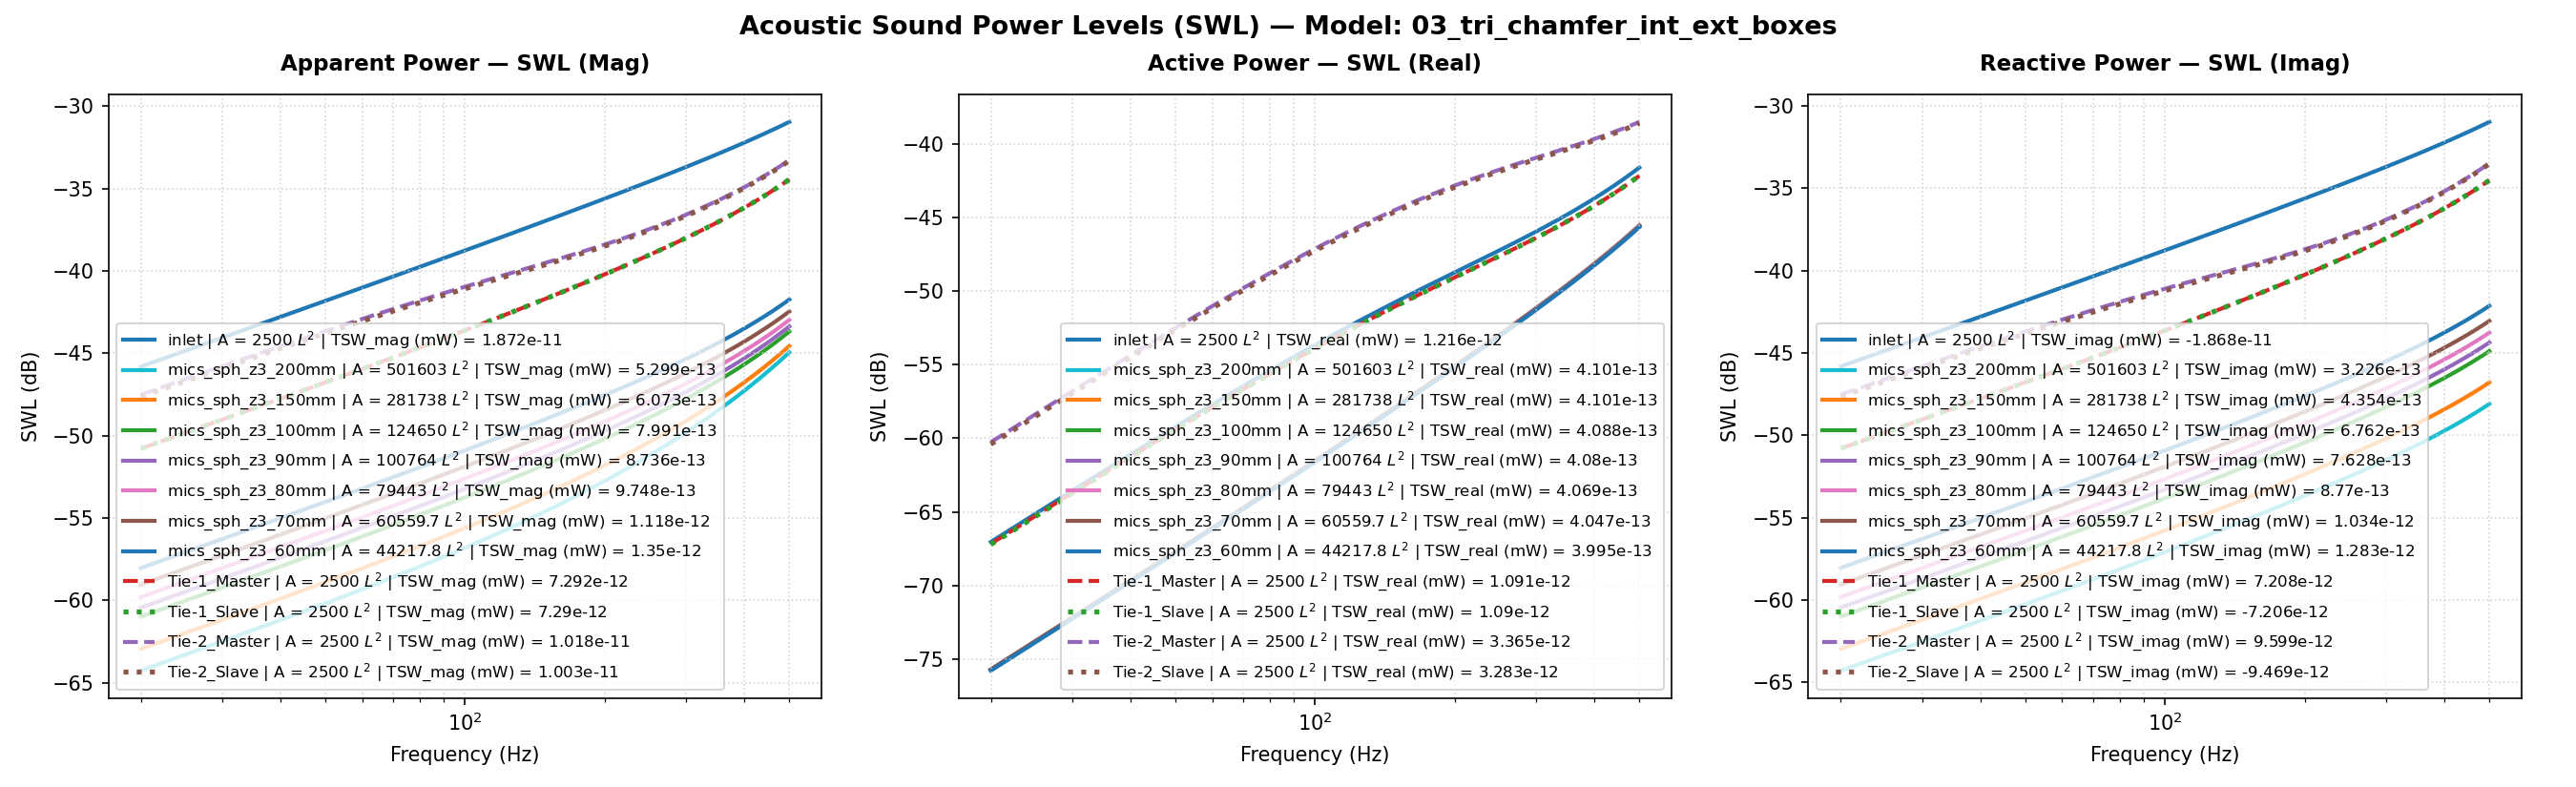

The file beside this chart, header and first rows:
Freq(Hz), inlet | A = 2500 L^2 | TSW_real (mW) = 1…, inlet | A = 2500 L^2 | TSW_imag (mW) = -…, inlet | A = 2500 L^2 | TSW_mag (mW) = 1.…, inlet | A = 2500 L^2 | TSW_real (mW) = 1…, inlet | A = 2500 L^2 | TSW_imag (mW) = -…, inlet | A = 2500 L^2 | TSW_mag (mW) = 1.…, inlet | A = 2500 L^2 | P_rms (MPa), inlet | A = 2500 L^2 | V_mean (mm/s), inlet | A = 2500 L^2 | SPL (dB), mics_sph_z3_200mm | A = 501603 L^2 | TSW…, mics_sph_z3_200mm | A = 501603 L^2 | TSW…, mics_sph_z3_200mm | A = 501603 L^2 | TSW…, mics_sph_z3_200mm | A = 501603 L^2 | TSW…, mics_sph_z3_200mm | A = 501603 L^2 | TSW…, mics_sph_z3_200mm | A = 501603 L^2 | TSW…, mics_sph_z3_200mm | A = 501603 L^2 | P_r…, mics_sph_z3_200mm | A = 501603 L^2 | V_m…, mics_sph_z3_200mm | A = 501603 L^2 | SPL…, mics_sph_z3_150mm | A = 281738 L^2 | TSW…, mics_sph_z3_150mm | A = 281738 L^2 | TSW…, mics_sph_z3_150mm | A = 281738 L^2 | TSW…, mics_sph_z3_150mm | A = 281738 L^2 | TSW…, mics_sph_z3_150mm | A = 281738 L^2 | TSW…
20.0, 1.9727592166900467e-16, -2.6243836570254075e-14, 2.6244578025098357e-14, -67.05, -45.81, -45.81, 4.199240701237244e-13, (4.999999999999999e-05+0j), -33.56, 2.6746213487905014e-17, 3.728582155799912e-16, 3.738162768813522e-16, -75.73, -64.28, -64.27, 6.671173428227112e-15, (2.1964277907670711e-07-2.85506410948161…, -69.54, 2.675512684986285e-17, 5.055416993634567e-16, 5.062491941801427e-16, -75.73, -62.96
30.0, 4.410228015261433e-16, -3.9398319025634844e-14, 3.940078734184339e-14, -63.56, -44.05, -44.04, 6.304288397141502e-13, (4.999999999999999e-05+0j), -30.03, 6.035793350502146e-17, 5.608876256332416e-16, 5.641258802124682e-16, -72.19, -62.51, -62.49, 1.0021404667052827e-14, (2.206705634456795e-07-4.22726411456948e…, -66, 6.037705951600109e-17, 7.604076024765431e-16, 7.628008332585402e-16, -72.19, -61.19
40.0, 7.764023866736231e-16, -5.259151063132288e-14, 5.25972412884039e-14, -61.1, -42.79, -42.79, 8.415775253360311e-13, (4.999999999999999e-05+0j), -27.52, 1.0776049312137251e-16, 7.509247751052445e-16, 7.586173882429952e-16, -69.68, -61.24, -61.2, 1.3389924858062871e-14, (2.221234225372522e-07-5.512375344709156…, -63.49, 1.077922616408434e-16, 1.017909788477402e-15, 1.0236012451866974e-15, -69.67, -59.92
50.0, 1.1973333522857383e-15, -6.583489873311425e-14, 6.584578572965702e-14, -59.22, -41.82, -41.81, 1.0535596550561235e-12, (4.999999999999999e-05+0j), -25.57, 1.6929705316306448e-16, 9.43615714250528e-16, 9.586824857012e-16, -67.71, -60.25, -60.18, 1.678251179523891e-14, (2.2399568829366028e-07-6.66921648076217…, -61.52, 1.6934240644177287e-16, 1.2789017715053344e-15, 1.2900645688410224e-15, -67.71, -58.93
60.0, 1.6965603134380276e-15, -7.913841101254722e-14, 7.915659425776218e-14, -57.7, -41.02, -41.02, 1.2665380014779442e-12, (4.999999999999999e-05+0j), -23.97, 2.4537991711019816e-16, 1.1394876426056542e-15, 1.1656085926982519e-15, -66.1, -59.43, -59.33, 2.0203799977386588e-14, (2.2627464572147505e-07-7.66080701277090…, -59.91, 2.454380987459634e-16, 1.5440806637051175e-15, 1.563465687613281e-15, -66.1, -58.11
70.0, 2.2662576338567764e-15, -9.251032331434524e-14, 9.253807780253328e-14, -56.45, -40.34, -40.34, 1.4806471358216527e-12, (4.999999999999999e-05+0j), -22.61, 3.3646607613969825e-16, 1.3389391169163023e-15, 1.3805677742151787e-15, -64.73, -58.73, -58.6, 2.3657197633448314e-14, (2.289441874085556e-07-8.455266286533697…, -58.54, 3.3653454053979044e-16, 1.813974187483194e-15, 1.844927600159866e-15, -64.73, -57.41
80.0, 2.898539305524704e-15, -1.0595735429755431e-13, 1.0599699269244917e-13, -55.38, -39.75, -39.75, 1.6959951565983542e-12, (4.999999999999999e-05+0j), -21.43, 4.430364986541819e-16, 1.5422505465520989e-15, 1.6046239707420567e-15, -63.54, -58.12, -57.95, 2.7144993896829153e-14, (2.319869286932963e-07-9.025121753117706…, -57.35, 4.431109334358051e-16, 2.088954790752173e-15, 2.1354342455661813e-15, -63.53, -56.8
90.0, 3.585859347728453e-15, -1.1948486117602167e-13, 1.195386566660127e-13, -54.45, -39.23, -39.22, 1.912667145452324e-12, (4.999999999999999e-05+0j), -20.39, 5.655801807445246e-16, 1.7496021892277116e-15, 1.8387465190725477e-15, -62.48, -57.57, -57.35, 3.066853686248501e-14, (2.3538522684480127e-07-9.34640316391976…, -56.29, 5.656546252480819e-16, 2.369263629272755e-15, 2.435852068591041e-15, -62.47, -56.25
100.0, 4.321306358574271e-15, -1.330970888729872e-13, 1.3316722102345047e-13, -53.64, -38.76, -38.76, 2.130729521346341e-12, (4.999999999999999e-05+0j), -19.45, 7.045830960512928e-16, 1.961094698965191e-15, 2.083825750284941e-15, -61.52, -57.08, -56.81, 3.422843441028907e-14, (2.3912164644483987e-07-9.39787429020555…, -55.33, 7.046501339166999e-16, 2.655037808738976e-15, 2.746954236433925e-15, -61.52, -55.76
110.0, 5.098799085301172e-15, -1.4679743977667688e-13, 1.468859628320533e-13, -52.93, -38.33, -38.33, 2.35023471569458e-12, (4.999999999999999e-05+0j), -18.6, 8.605218188555271e-16, 2.1767700024242095e-15, 2.340689096010044e-15, -60.65, -56.62, -56.31, 3.782475527898576e-14, (2.4317915797654523e-07-9.16042010645449…, -54.47, 8.60572821191689e-16, 2.9463379671269335e-15, 3.0694450633799415e-15, -60.65, -55.31
120.0, 5.913194025726217e-15, -1.6058873868636507e-13, 1.6069756954124579e-13, -52.28, -37.94, -37.94, 2.5712257261108475e-12, (4.999999999999999e-05+0j), -17.82, 1.0338612744255453e-15, 2.396631055906431e-15, 2.6101167699725596e-15, -59.86, -56.2, -55.83, 4.1457216053526033e-14, (2.4754119459426306e-07-8.61655391840328…, -53.67, 1.0338866716585845e-15, 3.2431743162410733e-15, 3.4039831514505207e-15, -59.86, -54.89
130.0, 6.760320205299273e-15, -1.7447347450988178e-13, 1.7460439638459433e-13, -51.7, -37.58, -37.58, 2.793740234785107e-12, (4.999999999999999e-05+0j), -17.1, 1.2250558382019975e-15, 2.6206594501844033e-15, 2.892856332511799e-15, -59.12, -55.82, -55.39, 4.5125344494960095e-14, (2.5219162358542846e-07-7.75001867699530…, -52.93, 1.2250454021378015e-15, 3.545529803874547e-15, 3.751202184295276e-15, -59.12, -54.5
140.0, 7.636958429518542e-15, -1.8845400746757738e-13, 1.8860868501912607e-13, -51.17, -37.25, -37.24, 3.017814106680443e-12, (4.999999999999999e-05+0j), -16.43, 1.4345529113660977e-15, 2.8488302437558923e-15, 3.1896356866023436e-15, -58.43, -55.45, -54.96, 4.882861408233116e-14, (2.5711466421598465e-07-6.54546857935095…, -52.25, 1.4344960333115648e-15, 3.853379597025055e-15, 4.11172873477271e-15, -58.43, -54.14
150.0, 8.54078212014891e-15, -2.0253273703139066e-13, 2.0271273894023112e-13, -50.69, -36.94, -36.93, 3.2434841961545466e-12, (4.999999999999999e-05+0j), -15.8, 1.6627981347658748e-15, 3.0811238015395736e-15, 3.5011743054858816e-15, -57.79, -55.11, -54.56, 5.2566548582175145e-14, (2.6229477425028326e-07-4.98822221674225…, -51.61, 1.662684089912225e-15, 4.166706604672939e-15, 4.486196865082086e-15, -57.79, -53.8
160.0, 9.470274888989421e-15, -2.167122308398628e-13, 2.1691905656733575e-13, -50.24, -36.64, -36.64, 3.4707904763235123e-12, (4.999999999999999e-05+0j), -15.21, 1.9102415241581625e-15, 3.3175347353947654e-15, 3.828192706900857e-15, -57.19, -54.79, -54.17, 5.633879843366889e-14, (2.6771652234649847e-07-3.06407938984478…, -51, 1.91005971631528e-15, 4.4855131764023076e-15, 4.875259641862075e-15, -57.19, -53.48
170.0, 1.042463711146205e-14, -2.3099531815615485e-13, 2.3123042634776435e-13, -49.82, -36.36, -36.36, 3.699777560723185e-12, (4.999999999999999e-05+0j), -14.66, 2.1773439712593652e-15, 3.558078257159089e-15, 4.171420340033808e-15, -56.62, -54.49, -53.8, 6.014519258014591e-14, (2.7336445936825285e-07-7.59193088611657…, -50.44, 2.1770841551810794e-15, 4.809829393190794e-15, 5.279597921276073e-15, -56.62, -53.18
180.0, 1.1403690640418217e-14, -2.4538515323643846e-13, 2.4564999000425943e-13, -49.43, -36.1, -36.1, 3.930495715273082e-12, (4.999999999999999e-05+0j), -14.13, 2.4645837209996087e-15, 3.8027943680118e-15, 4.531602136463278e-15, -56.08, -54.2, -53.44, 6.398577021762951e-14, (2.792229978064752e-07+1.940012447541251…, -49.9, 2.4642362018920342e-15, 5.139718513801648e-15, 5.69992688197232e-15, -56.08, -52.89
190.0, 1.2407787917601394e-14, -2.598852545962403e-13, 2.6018128056714765e-13, -49.06, -35.85, -35.85, 4.163001466796966e-12, (4.999999999999999e-05+0j), -13.63, 2.7724625829901023e-15, 4.0517503408702914e-15, 4.90950400741487e-15, -55.57, -53.92, -53.09, 6.786079702603077e-14, (2.8527630509993746e-07+5.04688668450629…, -49.39, 2.7720183944096543e-15, 5.475280181922701e-15, 6.137000818763263e-15, -55.57, -52.62
200.0, 1.3437729339053862e-14, -2.7449952598565186e-13, 2.74828241518475e-13, -48.72, -35.61, -35.61, 4.3973579093359624e-12, (4.999999999999999e-05+0j), -13.16, 3.1015117539051966e-15, 4.3050419309902664e-15, 5.305917563173828e-15, -55.08, -53.66, -52.75, 7.177077007236165e-14, (2.9150821386185414e-07+8.57456928393950…, -48.9, 3.1009628162537367e-15, 5.8166519694566366e-15, 6.591616684969786e-15, -55.09, -52.35
210.0, 1.4494690885415897e-14, -2.892322642460428e-13, 2.8959523260018713e-13, -48.39, -35.39, -35.38, 4.6336347970865615e-12, (4.999999999999999e-05+0j), -12.7, 3.4522972151665934e-15, 4.56279369730281e-15, 5.721664302105923e-15, -54.62, -53.41, -52.42, 7.571641495674946e-14, (2.979021499323834e-07+1.253598567120114…, -48.44, 3.4516364775204816e-15, 6.164009760923893e-15, 7.064616812376665e-15, -54.62, -52.1
220.0, 1.5580162708801297e-14, -3.0408815837515474e-13, 3.0448702687310985e-13, -48.07, -35.17, -35.16, 4.8719084973510316e-12, (4.999999999999999e-05+0j), -12.27, 3.825424729954248e-15, 4.8251587511715025e-15, 6.1575994785754346e-15, -54.17, -53.16, -52.11, 7.969867807587614e-14, (3.044410777412191e-07+1.694382804771765…, -47.99, 3.824646298157862e-15, 6.517567396353899e-15, 7.556891164495356e-15, -54.17, -51.86
230.0, 1.6695898493025316e-14, -3.1907228324511827e-13, 3.195088026357684e-13, -47.77, -34.96, -34.96, 5.112261861244493e-12, (4.999999999999999e-05+0j), -11.85, 4.221544500425043e-15, 5.092318182226763e-15, 6.614615819388622e-15, -53.75, -52.93, -51.79, 8.371871620836582e-14, (3.111074615757812e-07+2.181052701209296…, -47.56, 4.220643754349805e-15, 6.877575901151457e-15, 8.069379404714547e-15, -53.75, -51.63
240.0, 1.784387487542647e-14, -3.341900906003741e-13, 3.3466613292362904e-13, -47.49, -34.76, -34.75, 5.354784055687821e-12, (4.999999999999999e-05+0j), -11.45, 4.641355565848187e-15, 5.364480349788721e-15, 7.093647222120597e-15, -53.33, -52.7, -51.49, 8.777788503802503e-14, (3.178832408814969e-07+2.714821783501548…, -47.15, 4.6403292685555716e-15, 7.244322550494482e-15, 8.603072993774745e-15, -53.33, -51.4
250.0, 1.9026259943199194e-14, -3.494473992595593e-13, 3.4996497455702055e-13, -47.21, -34.57, -34.56, 5.599570388178468e-12, (4.999999999999999e-05+0j), -11.06, 5.085610030394925e-15, 5.641880176486878e-15, 7.59567253816863e-15, -52.94, -52.49, -51.19, 9.187772774553559e-14, (3.247498175497947e-07+3.296870445560782…, -46.76, 5.08445643170998e-15, 7.618129947238358e-15, 9.159017474542065e-15, -52.94, -51.18
260.0, 2.0245389715747648e-14, -3.648503858732233e-13, 3.6541165810162987e-13, -46.94, -34.38, -34.37, 5.846722146161485e-12, (4.999999999999999e-05+0j), -10.68, 5.55511720982676e-15, 5.924778538956382e-15, 8.121719519325422e-15, -52.55, -52.27, -50.9, 9.601996441836587e-14, (3.3168805317424294e-07+3.92834234536457…, -46.37, 5.5538361465721424e-15, 7.99935523725983e-15, 9.738315057280061e-15, -52.55, -50.97
270.0, 2.150375153533361e-14, -3.8040557714321155e-13, 3.8101287964024686e-13, -46.67, -34.2, -34.19, 6.096346465379675e-12, (4.999999999999999e-05+0j), -10.32, 6.050747782540819e-15, 6.2134618184298026e-15, 8.672868988806854e-15, -52.18, -52.07, -50.62, 1.0020648274212345e-13, (3.386782743967688e-07+4.610340959999703…, -46, 6.04934077742974e-15, 8.388389543961283e-15, 1.0342127584917586e-14, -52.18, -50.76
280.0, 2.2803973365549724e-14, -3.961198440750168e-13, 3.9677569490994823e-13, -46.42, -34.02, -34.01, 6.348556236069969e-12, (4.999999999999999e-05+0j), -9.967, 6.573438024636531e-15, 6.5082416504092665e-15, 9.250259285223271e-15, -51.82, -51.87, -50.34, 1.0443933022928842e-13, (3.457002846667842e-07+5.343926408099395…, -45.64, 6.571908385592005e-15, 8.785657672612695e-15, 1.0971679933763692e-14, -51.82, -50.56
290.0, 2.414881810922359e-14, -4.1200039859267653e-13, 4.1270751611352643e-13, -46.17, -33.85, -33.84, 6.6034700519470636e-12, (4.999999999999999e-05+0j), -9.625, 7.124194202401085e-15, 6.80945489593304e-15, 9.855091020039931e-15, -51.47, -51.67, -50.06, 1.0872070809743513e-13, (3.5273338095846753e-07+6.13011261095480…, -45.29, 7.12254712386968e-15, 9.19161811337684e-15, 1.162826388907224e-14, -51.47, -50.37
300.0, 2.554118218290658e-14, -4.280547926776874e-13, 4.288161115462412e-13, -45.93, -33.69, -33.68, 6.861212204231665e-12, (4.999999999999999e-05+0j), -9.293, 7.704097189812466e-15, 7.11746384576446e-15, 1.048863218469599e-14, -51.13, -51.48, -49.79, 1.1305296681390697e-13, (3.5975637421072837e-07+6.96986483541315…, -44.95, 7.702339857474607e-15, 9.606763357277884e-15, 1.2313242525134434e-14, -51.13, -50.17
310.0, 2.6984097711483542e-14, -4.4429092008223773e-13, 4.4510960807066864e-13, -45.69, -33.52, -33.52, 7.1219127212478565e-12, (4.999999999999999e-05+0j), -8.969, 8.314307373875808e-15, 7.432656661840308e-15, 1.1152223641950727e-14, -50.8, -51.29, -49.53, 1.1743860326493075e-13, (3.667476124572727e-07+7.864097641467983…, -44.62, 8.312449074024452e-15, 1.0031620530322912e-14, 1.3028055114737814e-14, -50.8, -49.99
320.0, 2.848073782544048e-14, -4.607170205978745e-13, 4.615964964074834e-13, -45.45, -33.37, -33.36, 7.385707453075025e-12, (4.999999999999999e-05+0j), -8.653, 8.956069907110124e-15, 7.755448056429446e-15, 1.1847285036539756e-14, -50.48, -51.1, -49.26, 1.2188025947422876e-13, (3.7368500579351793e-07+8.81367324344830…, -44.3, 8.954122141871792e-15, 1.0466752346022798e-14, 1.3774222591657668e-14, -50.48, -49.8
330.0, 3.0034424651779004e-14, -4.773416868224983e-13, 4.782856391767491e-13, -45.22, -33.21, -33.2, 7.652738200207683e-12, (4.999999999999999e-05+0j), -8.344, 9.630720364391553e-15, 8.086280207814812e-15, 1.2575321162356201e-14, -50.16, -50.92, -49, 1.2638072278142764e-13, (3.805460524811911e-07+9.819400284348575…, -43.99, 9.62869697389728e-15, 1.0912758374551547e-14, 1.455335359140578e-14, -50.16, -49.62
340.0, 3.1648639685755953e-14, -4.941738733516661e-13, 4.951862816126345e-13, -45, -33.06, -33.05, 7.923152884989928e-12, (4.999999999999999e-05+0j), -8.043, 1.033969086063334e-14, 8.425623911256945e-15, 1.333792882674853e-14, -49.85, -50.74, -48.75, 1.309429273880424e-13, (3.8730786562054764e-07+1.08820330169228…, -43.68, 1.0337608153208455e-14, 1.1370276626851404e-14, 1.5367151099029553e-14, -49.86, -49.44
350.0, 3.3327036314742474e-14, -5.112229083182881e-13, 5.123080648778944e-13, -44.77, -32.91, -32.9, 8.197105764645988e-12, (4.999999999999999e-05+0j), -7.747, 1.1084516686397922e-14, 8.77397996503754e-15, 1.4136804256900288e-14, -49.55, -50.57, -48.5, 1.3556995718421974e-13, (3.9394719992647835e-07+1.20022708817753…, -43.38, 1.1082393577827305e-14, 1.1839985453491805e-14, 1.6217419737824063e-14, -49.55, -49.27
360.0, 3.5073454338653656e-14, -5.284985072126223e-13, 5.296610419175794e-13, -44.55, -32.77, -32.76, 8.474757684938383e-12, (4.999999999999999e-05+0j), -7.458, 1.186684352043517e-14, 9.131880793170041e-15, 1.49737510984777e-14, -49.26, -50.39, -48.25, 1.402650497797059e-13, (4.004404782312087e-07+1.318075847108011…, -43.08, 1.1864701683369735e-14, 1.2322605760566774e-14, 1.71060737390469e-14, -49.26, -49.09
370.0, 3.689193639478885e-14, -5.460107889284894e-13, 5.472556958107138e-13, -44.33, -32.63, -32.62, 8.756276373793584e-12, (4.999999999999999e-05+0j), -7.174, 1.2688435281255772e-14, 9.49989230865531e-15, 1.5850689062708427e-14, -48.97, -50.22, -48, 1.4503160167553196e-13, (4.0676381740557314e-07+1.44180858662328…, -42.79, 1.268629930585924e-14, 1.2818903548045694e-14, 1.8035145639887222e-14, -48.97, -48.92
380.0, 3.878674625032119e-14, -5.637702939994416e-13, 5.65102960601786e-13, -44.11, -32.49, -32.48, 9.041836774604635e-12, (4.999999999999999e-05+0j), -6.895, 1.355118268415368e-14, 9.878616023798202e-15, 1.6769663284781515e-14, -48.68, -50.05, -47.75, 1.4987317452729507e-13, (4.128930534461162e-07+1.571478933830263…, -42.51, 1.354908025113813e-14, 1.3329692779573146e-14, 1.900679576492539e-14, -48.68, -48.75
390.0, 4.0762388974354233e-14, -5.817880050083838e-13, 5.83214244619018e-13, -43.9, -32.35, -32.34, 9.331621419322358e-12, (4.999999999999999e-05+0j), -6.621, 1.4457112575550258e-14, 1.0268691416985362e-14, 1.773285446394354e-14, -48.4, -49.88, -47.51, 1.5479350246573773e-13, (4.1880376551868223e-07+1.70713524013232…, -42.23, 1.445507464282165e-14, 1.3855838596616065e-14, 2.002332255508613e-14, -48.4, -48.58
400.0, 4.28236330453499e-14, -6.000753691749613e-13, 6.016014563127892e-13, -43.68, -32.22, -32.21, 9.625820841869027e-12, (4.999999999999999e-05+0j), -6.352, 1.5408398123176492e-14, 1.0670798568411504e-14, 1.8742589863994834e-14, -48.12, -49.72, -47.27, 1.5979650045512017e-13, (4.2447129878341546e-07+1.84882072100582…, -41.95, 1.540645912739791e-14, 1.4398260894020713e-14, 2.108717381766624e-14, -48.12, -48.42
410.0, 4.497553448969868e-14, -6.18644323145938e-13, 6.202770326743768e-13, -43.47, -32.09, -32.07, 9.924634032837272e-12, (4.999999999999999e-05+0j), -6.086, 1.6407369948448555e-14, 1.1085661080501823e-14, 1.9801355262128035e-14, -47.85, -49.55, -47.03, 1.6488627368425813e-13, (4.2987078585260903e-07+1.99657362957606…, -41.68, 1.640556802293825e-14, 1.4957938278439386e-14, 2.2200958981468714e-14, -47.85, -48.25
420.0, 4.72234631849252e-14, -6.375073200347229e-13, 6.392539703224632e-13, -43.26, -31.96, -31.94, 1.022826893687331e-11, (4.999999999999999e-05+0j), -5.825, 1.7456528296522227e-14, 1.1514049302233972e-14, 2.0911807944354208e-14, -47.58, -49.39, -46.8, 1.7006712799909958e-13, (4.349771667536699e-07+2.150427463554392…, -41.41, 1.7454905507028042e-14, 1.553591243574201e-14, 2.3367462452528324e-14, -47.58, -48.09
430.0, 4.957313149734627e-14, -6.566773587768284e-13, 6.585458593724241e-13, -43.05, -31.83, -31.81, 1.0536942994584842e-11, (4.999999999999999e-05+0j), -5.566, 1.8558556350005905e-14, 1.1956783880229994e-14, 2.2076790857252608e-14, -47.31, -49.22, -46.56, 1.753435813992127e-13, (4.397652072853916e-07+2.310411205326362…, -41.14, 1.8557158950044644e-14, 1.6133292938465227e-14, 2.4589658178501667e-14, -47.31, -47.92
440.0, 5.203062546035159e-14, -6.761680158881655e-13, 6.781669202312465e-13, -42.84, -31.7, -31.69, 1.0850883731259121e-11, (4.999999999999999e-05+0j), -5.311, 1.9716334804308125e-14, 1.2414739663405583e-14, 2.3299348038640644e-14, -47.05, -49.06, -46.33, 1.8072037663371402e-13, (4.442095156682579e-07+2.476549595219042…, -40.88, 1.9715213511924012e-14, 1.675126252962951e-14, 2.587072554369747e-14, -47.05, -47.76
450.0, 5.4602438736102454e-14, -6.95993479733051e-13, 6.981320434895183e-13, -42.63, -31.57, -31.56, 1.1170329395134347e-11, (4.999999999999999e-05+0j), -5.059, 2.093295783626316e-14, 1.2888849992197989e-14, 2.458274146420926e-14, -46.79, -48.9, -46.09, 1.862024949451108e-13, (4.48284557399158e-07+2.6488634382337284…, -40.62, 2.093216813425014e-14, 1.7391082924957773e-14, 2.7214066732175012e-14, -46.79, -47.6
460.0, 5.729550964254605e-14, -7.161685874285919e-13, 7.184568331115404e-13, -42.42, -31.45, -31.44, 1.1495529648441169e-11, (4.999999999999999e-05+0j), -4.81, 2.2211750613200165e-14, 1.3380111407988532e-14, 2.593046946341664e-14, -46.53, -48.74, -45.86, 1.917951710224013e-13, (4.5196466822853544e-07+2.82736994479887…, -40.36, 2.2211353075046976e-14, 1.8054101181719013e-14, 2.862332571355304e-14, -46.53, -47.43
470.0, 6.011726156834233e-14, -7.367088645313998e-13, 7.391576531550092e-13, -42.21, -31.33, -31.31, 1.182674631491748e-11, (4.999999999999999e-05+0j), -4.563, 2.3556288507229827e-14, 1.388958882336775e-14, 2.7346286876248305e-14, -46.28, -48.57, -45.63, 1.975039092376822e-13, (4.552240651838062e-07+3.012083106387662…, -40.11, 2.355634915128786e-14, 1.8741756689204527e-14, 3.01024090254372e-14, -46.28, -47.27
480.0, 6.30756471435751e-14, -7.57630567672534e-13, 7.602516782844923e-13, -42, -31.21, -31.19, 1.2164254188024118e-11, (4.999999999999999e-05+0j), -4.319, 2.4970418199544424e-14, 1.441842119946911e-14, 2.8834227143196327e-14, -46.03, -48.41, -45.4, 2.0333450125391551e-13, (4.5803685556831857e-07+3.20301410715244…, -39.86, 2.4971008874191385e-14, 1.9455588843365093e-14, 3.165550854807133e-14, -46.03, -47.11
490.0, 6.617919658291567e-14, -7.789507303259582e-13, 7.8175694837699e-13, -41.79, -31.08, -31.07, 1.250834190463407e-11, (4.999999999999999e-05+0j), -4.077, 2.645828088219997e-14, 1.4967827782761806e-14, 3.039862654423395e-14, -45.77, -48.25, -45.17, 2.0929304510513869e-13, (4.603770438688921e-07+3.400171773063550…, -39.61, 2.6459479685080735e-14, 2.019724547644814e-14, 3.328712649119934e-14, -45.77, -46.95
500.0, 6.943707067300198e-14, -8.006872119157416e-13, 8.036924275548769e-13, -41.58, -30.97, -30.95, 1.2859312889560054e-11, (4.999999999999999e-05+0j), -3.836, 2.802433779067096e-14, 1.553911496061432e-14, 3.204415082920464e-14, -45.52, -48.09, -44.94, 2.1538596586500077e-13, (4.6221853650925034e-07+3.60356306040325…, -39.36, 2.8026229525440712e-14, 2.0968492121813163e-14, 3.5002102840761234e-14, -45.52, -46.78
